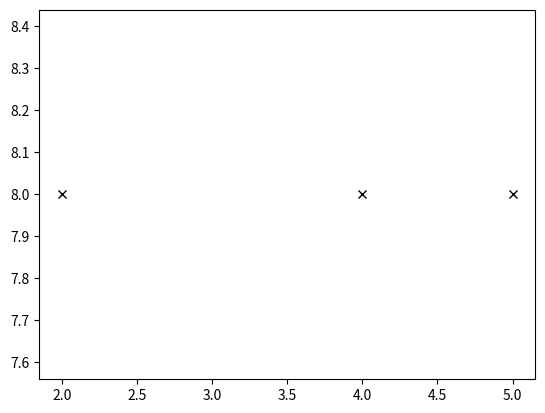

Generate this figure with matplotlib:
import matplotlib.pyplot as plt

plt.plot(4, 8, 'kx')

plt.plot(2, 8, 'kx')

plt.plot(5, 8, 'kx')



plt.show()